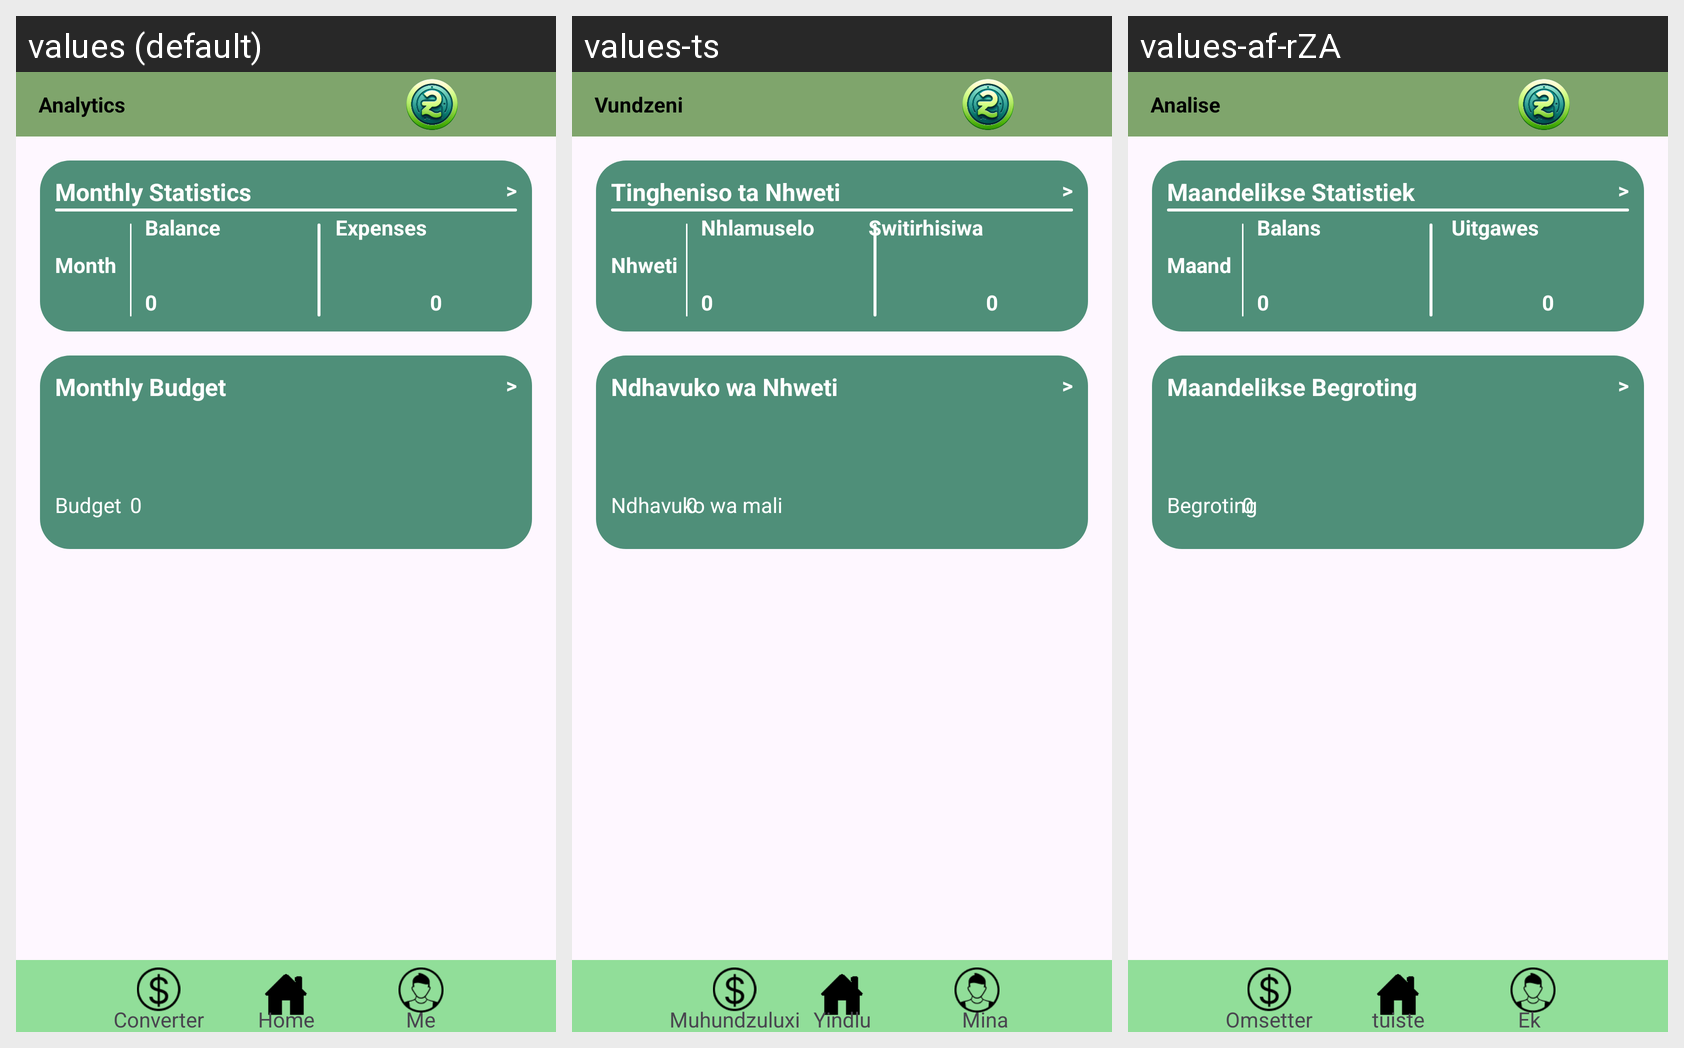

The same Android screen rendered under several of its app's locales, left to right. List the strings drawn on it with the default value and each locale's translation.
Android screen res/layout/fragment_anylitics.xml rendered under 3 locales, left to right: values (default), values-ts, values-af-rZA. Device: Nexus 5 (rendered at 1080×1920; each locale shown at half size, 540×960, under a caption strip naming it); theme Theme.MyOPSC7312.
Strings drawn on this screen, with the default value and each locale's value (text and hints the layout hard-codes, and strings that could not be matched under every locale, appear in the picture but are not listed):

analytics_header_text
  values: Analytics
  values-ts: Vundzeni
  values-af-rZA: Analise

monthStats
  values: Monthly Statistics
  values-ts: Tingheniso ta Nhweti
  values-af-rZA: Maandelikse Statistiek

arrow
  values: >
  values-ts: >
  values-af-rZA: >

balances
  values: Balance
  values-ts: Nhlamuselo
  values-af-rZA: Balans

expense
  values: Expenses
  values-ts: Switirhisiwa
  values-af-rZA: Uitgawes

assets_value
  values: 0
  values-ts: 0
  values-af-rZA: 0

month
  values: Month
  values-ts: Nhweti
  values-af-rZA: Maand

monthBudget
  values: Monthly Budget
  values-ts: Ndhavuko wa Nhweti
  values-af-rZA: Maandelikse Begroting

budget_header_text
  values: Budget
  values-ts: Ndhavuko wa mali
  values-af-rZA: Begroting

converter
  values: Converter
  values-ts: Muhundzuluxi
  values-af-rZA: Omsetter

profile
  values: Me
  values-ts: Mina
  values-af-rZA: Ek

home
  values: Home
  values-ts: Yindlu
  values-af-rZA: tuiste
